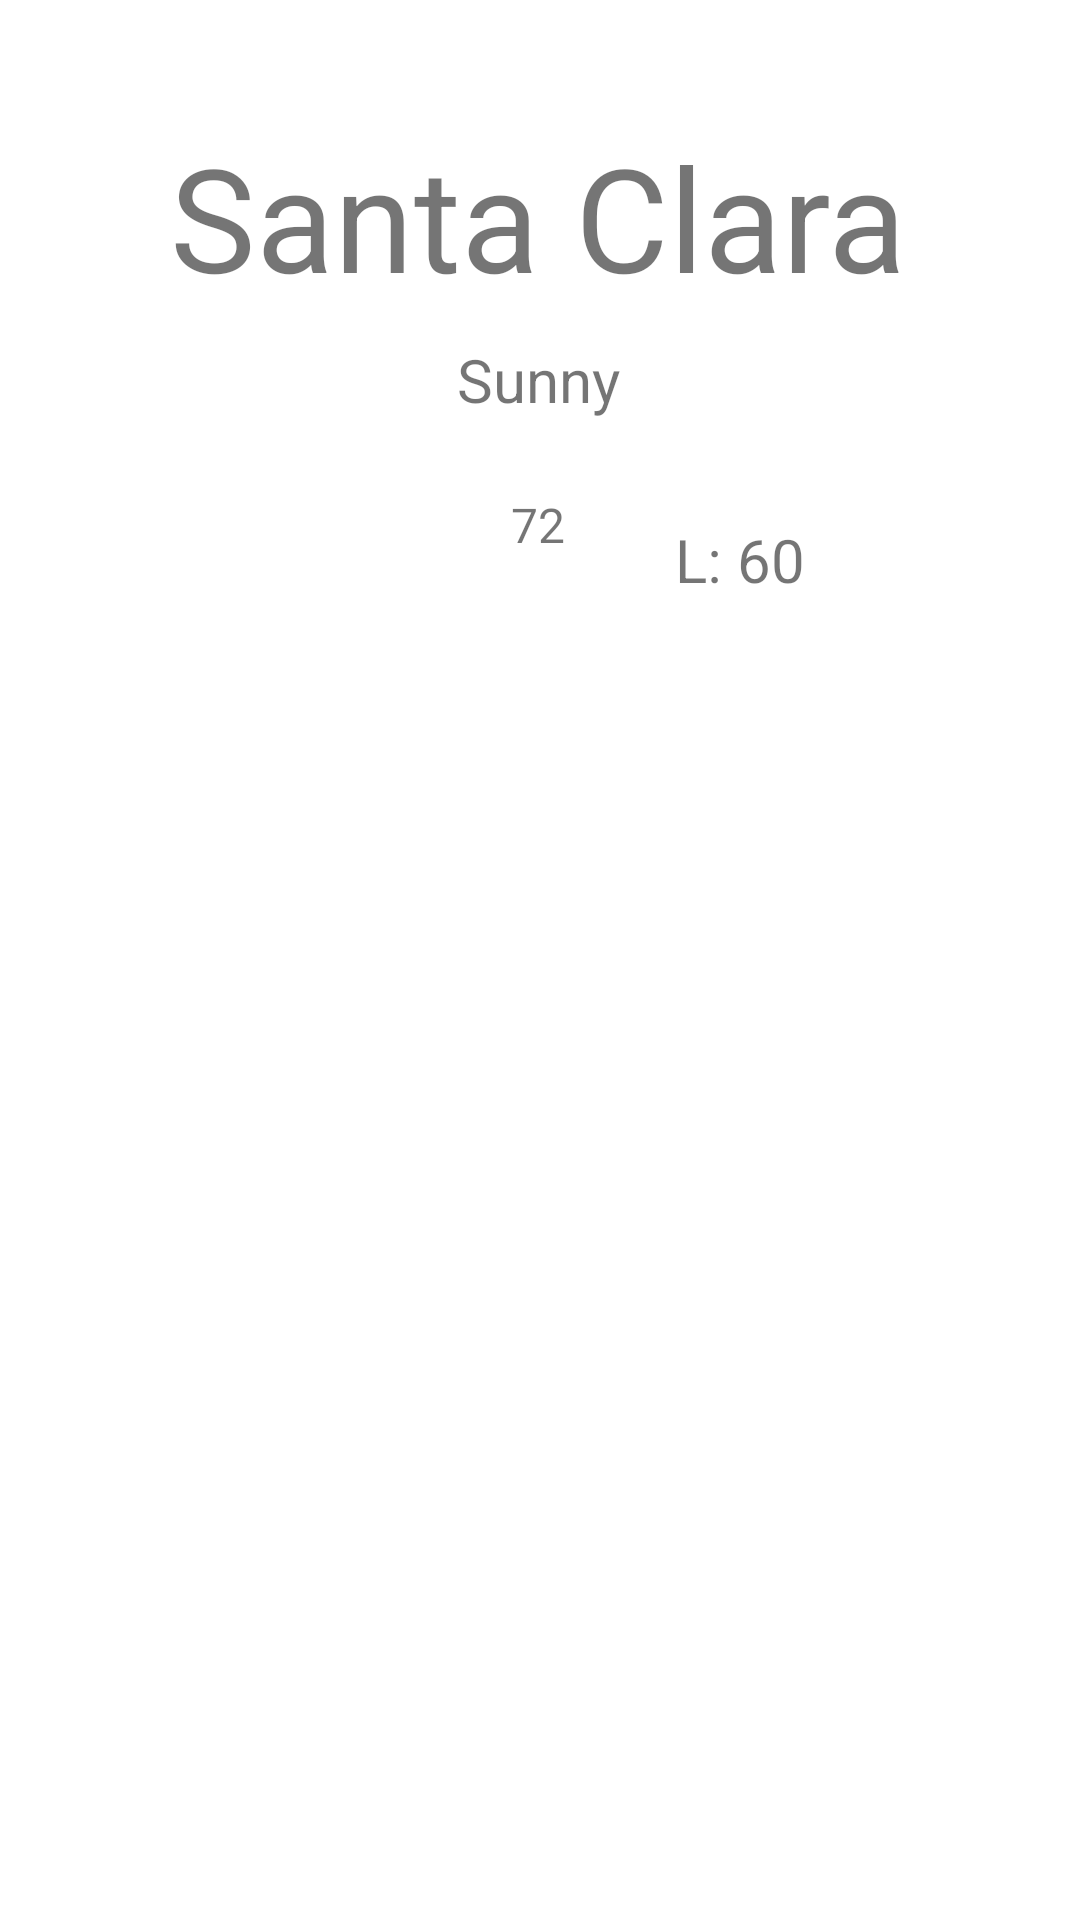

Produce the Android XML layout that renders to this screen, including the resource entries it uses.
<!-- AndroidManifest.xml: application theme Theme.WeatherScreen -->
<!-- res/layout/fragment_main.xml -->
<?xml version="1.0" encoding="utf-8"?>
<androidx.constraintlayout.widget.ConstraintLayout xmlns:android="http://schemas.android.com/apk/res/android"
    xmlns:app="http://schemas.android.com/apk/res-auto"
    xmlns:tools="http://schemas.android.com/tools"
    android:layout_width="match_parent"
    android:layout_height="match_parent">

    <androidx.recyclerview.widget.RecyclerView
        android:id="@+id/day_recycler"
        android:layout_width="411dp"
        android:layout_height="134dp"
        android:orientation="horizontal"
        android:scrollbars="horizontal"
        app:layout_constraintBottom_toBottomOf="parent"
        app:layout_constraintEnd_toEndOf="parent"
        app:layout_constraintHorizontal_bias="0.333"
        app:layout_constraintStart_toStartOf="parent"
        app:layout_constraintTop_toTopOf="parent" />

    <androidx.recyclerview.widget.RecyclerView
        android:id="@+id/week_recycler"
        android:layout_width="414dp"
        android:layout_height="289dp"
        app:layout_constraintBottom_toBottomOf="parent"
        app:layout_constraintEnd_toEndOf="parent"
        app:layout_constraintStart_toStartOf="parent"
        app:layout_constraintTop_toBottomOf="@+id/day_recycler" />

    <TextView
        android:id="@+id/city"
        android:layout_width="wrap_content"
        android:layout_height="wrap_content"
        android:layout_marginTop="40dp"
        android:text="Santa Clara"
        android:textSize="48sp"
        app:layout_constraintBottom_toTopOf="@+id/clarity"
        app:layout_constraintEnd_toEndOf="parent"
        app:layout_constraintHorizontal_bias="0.496"
        app:layout_constraintStart_toStartOf="parent"
        app:layout_constraintTop_toTopOf="parent"
        app:layout_constraintVertical_bias="0.0" />

    <TextView
        android:id="@+id/clarity"
        android:layout_width="wrap_content"
        android:layout_height="wrap_content"
        android:text="Sunny"
        android:textSize="20sp"
        app:layout_constraintBottom_toTopOf="@+id/day_recycler"
        app:layout_constraintEnd_toEndOf="parent"
        app:layout_constraintHorizontal_bias="0.498"
        app:layout_constraintStart_toStartOf="parent"
        app:layout_constraintTop_toTopOf="parent" />

    <TextView
        android:id="@+id/currentTemp"
        android:layout_width="wrap_content"
        android:layout_height="wrap_content"
        android:text="72"
        android:textSize="16sp"
        app:layout_constraintBottom_toTopOf="@+id/day_recycler"
        app:layout_constraintEnd_toEndOf="parent"
        app:layout_constraintHorizontal_bias="0.498"
        app:layout_constraintStart_toStartOf="parent"
        app:layout_constraintTop_toBottomOf="@+id/clarity"
        app:layout_constraintVertical_bias="0.262" />

    <TextView
        android:id="@+id/high"
        android:layout_width="wrap_content"
        android:layout_height="wrap_content"
        android:layout_marginTop="133dp"
        android:layout_marginBottom="99dp"
        android:text="H:73"
        android:textSize="20sp"
        app:layout_constraintBottom_toTopOf="@+id/day_recycler"
        app:layout_constraintEnd_toStartOf="@+id/low"
        app:layout_constraintStart_toStartOf="parent"
        app:layout_constraintTop_toTopOf="@+id/city" />

    <TextView
        android:id="@+id/low"
        android:layout_width="wrap_content"
        android:layout_height="wrap_content"
        android:layout_marginTop="133dp"
        android:text="L: 60"
        android:textSize="20sp"
        app:layout_constraintEnd_toEndOf="parent"
        app:layout_constraintStart_toEndOf="@id/high"
        app:layout_constraintTop_toTopOf="@+id/city" />
</androidx.constraintlayout.widget.ConstraintLayout>
<!-- resources referenced by this layout -->
<resources>
  <style name="Theme.WeatherScreen" parent="Theme.MaterialComponents.DayNight.DarkActionBar">
          
          <item name="colorPrimary">@color/purple_500</item>
          <item name="colorPrimaryVariant">@color/purple_700</item>
          <item name="colorOnPrimary">@color/white</item>
          
          <item name="colorSecondary">@color/teal_200</item>
          <item name="colorSecondaryVariant">@color/teal_700</item>
          <item name="colorOnSecondary">@color/black</item>
          
          <item name="android:statusBarColor" tools:targetApi="l">?attr/colorPrimaryVariant</item>
          
      </style>
  <!-- not gathered from this repository: default colours our renderer supplied (Android Studio template values) -->
  <color name="purple_500">#FF6200EE</color>
  <color name="purple_700">#FF3700B3</color>
  <color name="teal_200">#FF03DAC5</color>
  <color name="teal_700">#FF018786</color>
  <color name="black">#FF000000</color>
  <color name="white">#FFFFFFFF</color>
</resources>
